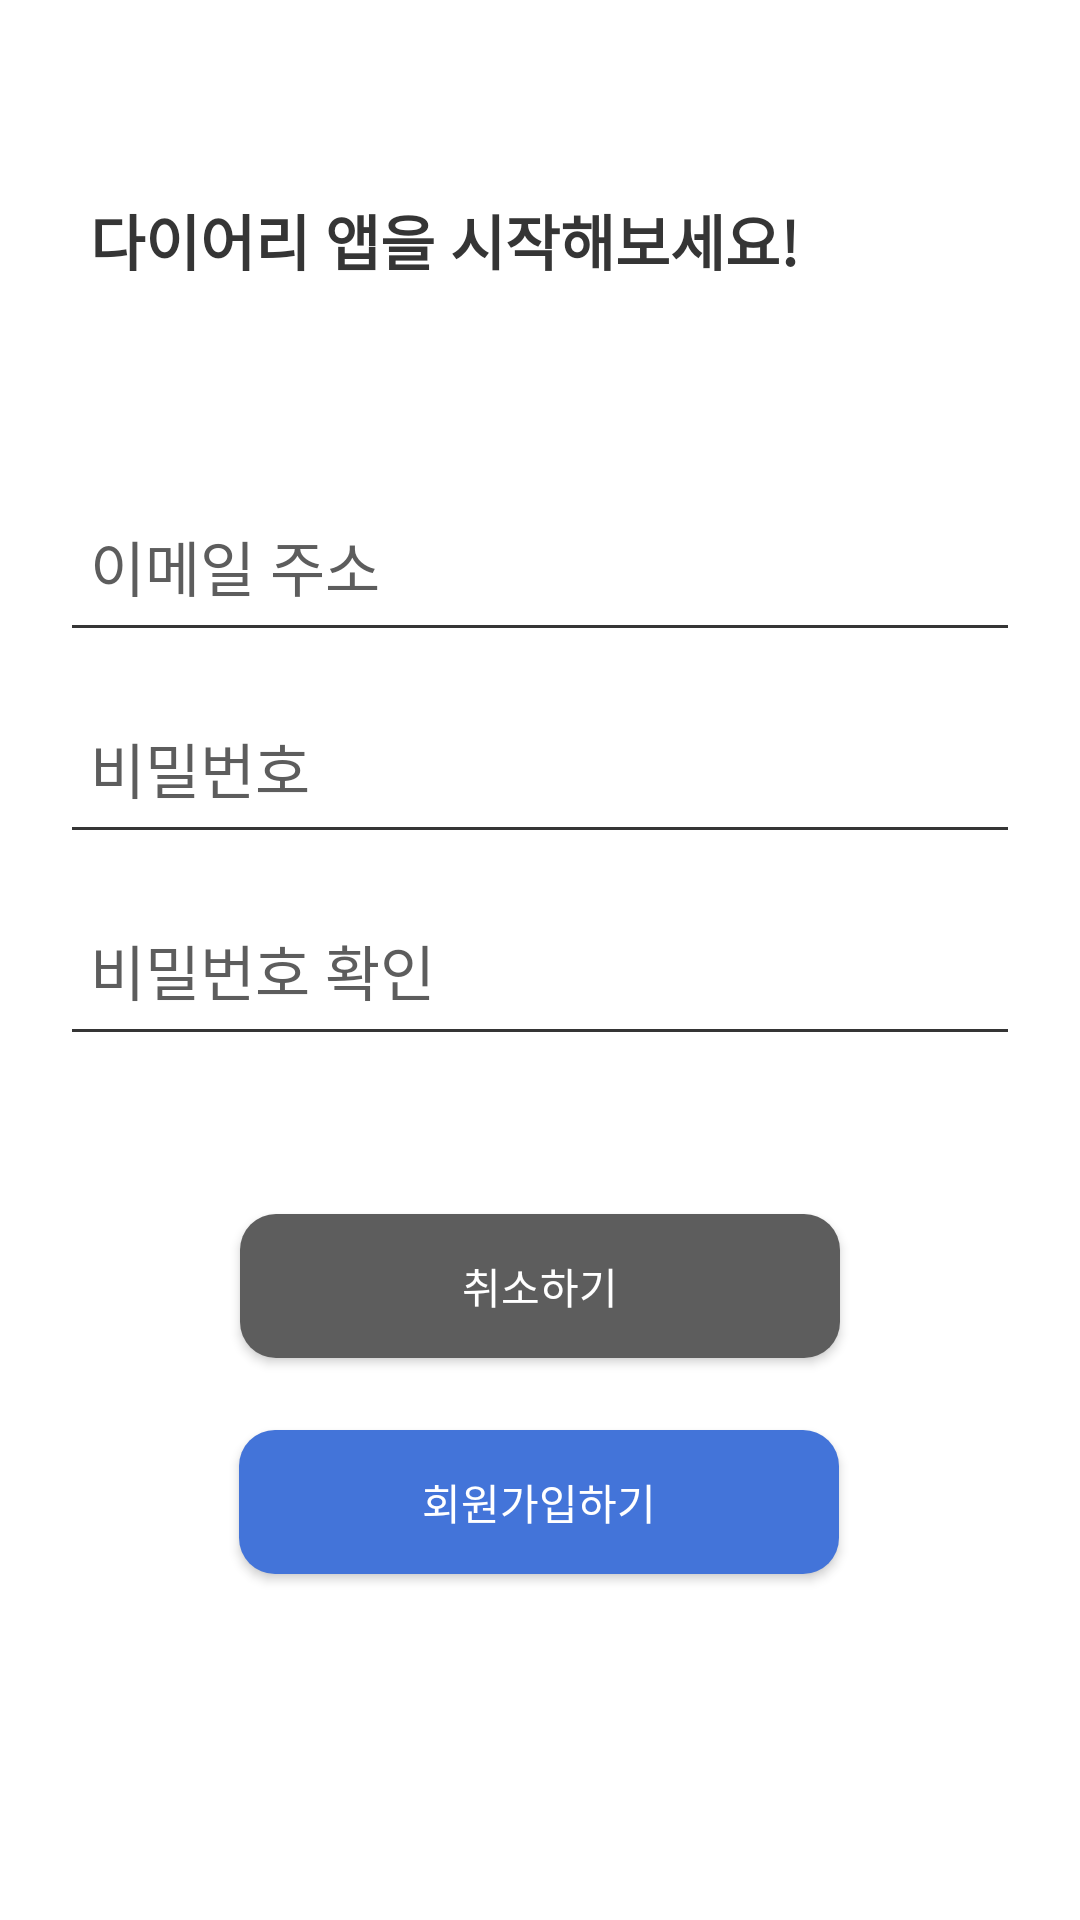

This screen was rendered from an Android layout file. Write that file and the resources it references.
<!-- AndroidManifest.xml: application theme Theme.BlogApp -->
<!-- res/layout/activity_signup.xml -->
<?xml version="1.0" encoding="utf-8"?>
<androidx.constraintlayout.widget.ConstraintLayout xmlns:android="http://schemas.android.com/apk/res/android"
    xmlns:app="http://schemas.android.com/apk/res-auto"
    xmlns:tools="http://schemas.android.com/tools"
    android:layout_width="match_parent"
    android:layout_height="match_parent"
    android:background="#FFFFFF"
    tools:context=".login.SignUpActivity"
    >


    <TextView
        android:layout_width="wrap_content"
        android:layout_height="wrap_content"
        android:layout_margin="30dp"
        android:layout_marginBottom="74dp"
        android:fontFamily="@font/puradakfont"
        android:gravity="left"
        android:text="다이어리 앱을 시작해보세요!"
        android:textColor="@color/dark_gray"
        android:textSize="20sp"
        android:textStyle="bold"
        app:layout_constraintBottom_toTopOf="@+id/emailEditText"
        app:layout_constraintLeft_toLeftOf="parent"
        app:layout_constraintTop_toTopOf="parent" />

    <EditText
        android:id="@+id/emailEditText"
        android:layout_width="0dp"
        android:layout_height="wrap_content"
        android:layout_marginHorizontal="20dp"
        android:layout_marginTop="160dp"
        android:backgroundTint="#353535"
        android:hint="이메일 주소"
        android:paddingVertical="14dp"
        android:paddingLeft="10dp"
        android:paddingBottom="20dp"
        android:textAllCaps="false"
        android:textColor="@color/black"
        android:textColorHint="@color/gray"
        android:textSize="20sp"

        app:layout_constraintEnd_toEndOf="parent"
        app:layout_constraintHorizontal_bias="0.666"
        app:layout_constraintStart_toStartOf="parent"
        app:layout_constraintTop_toTopOf="parent" />


    <EditText
        android:id="@+id/passwordEditText"
        android:layout_width="0dp"
        android:layout_height="wrap_content"
        android:layout_marginHorizontal="20dp"
        android:layout_marginVertical="10dp"
        android:layout_marginBottom="20dp"
        android:backgroundTint="#353535"
        android:hint="비밀번호"
        android:inputType="textPassword"
        android:paddingVertical="14dp"
        android:paddingLeft="10dp"
        android:textColorHint="@color/gray"
        android:textSize="20sp"
        android:textColor="@color/black"
        app:layout_constraintEnd_toEndOf="parent"
        app:layout_constraintStart_toStartOf="parent"
        app:layout_constraintTop_toBottomOf="@id/emailEditText" />

    <EditText
        android:id="@+id/passwordCheck"
        android:layout_width="0dp"
        android:layout_height="wrap_content"
        android:layout_marginHorizontal="20dp"
        android:layout_marginVertical="10dp"
        android:layout_marginBottom="20dp"
        android:backgroundTint="#353535"
        android:hint="비밀번호 확인"
        android:inputType="textPassword"
        android:textColor="@color/black"
        android:paddingVertical="14dp"
        android:paddingLeft="10dp"
        android:textColorHint="@color/gray"
        android:textSize="20sp"
        app:layout_constraintEnd_toEndOf="parent"
        app:layout_constraintStart_toStartOf="parent"
        app:layout_constraintTop_toBottomOf="@id/passwordEditText" />

    <Button
        android:id="@+id/signupCancel"
        android:layout_width="200dp"
        android:layout_height="wrap_content"
        android:background="@drawable/button_round_press"
        android:backgroundTint="@color/gray"
        android:text="취소하기"
        app:layout_constraintBottom_toBottomOf="parent"
        app:layout_constraintEnd_toEndOf="parent"
        app:layout_constraintStart_toStartOf="parent"
        app:layout_constraintTop_toBottomOf="@id/emailEditText" />

    <Button
        android:id="@+id/signupOk"
        android:layout_width="200dp"
        android:layout_height="wrap_content"
        android:background="@drawable/button_round_press"
        android:text="회원가입하기"
        android:backgroundTint="@color/dark_blue"
        app:layout_constraintBottom_toBottomOf="parent"
        app:layout_constraintEnd_toEndOf="parent"
        app:layout_constraintHorizontal_bias="0.497"
        app:layout_constraintStart_toStartOf="parent"
        app:layout_constraintTop_toBottomOf="@id/signupCancel"
        app:layout_constraintVertical_bias="0.172" />


</androidx.constraintlayout.widget.ConstraintLayout>
<!-- resources referenced by this layout -->
<resources>
  <color name="black">#FF000000</color>
  <color name="dark_blue">#4374D9</color>
  <color name="dark_gray">#353535</color>
  <color name="gray">#5D5D5D</color>
  <!-- drawable button_round_press (drawable) -->
  <?xml version="1.0" encoding="utf-8"?>
  <shape xmlns:android="http://schemas.android.com/apk/res/android"
      android:padding="10dp"
      android:shape="rectangle" >
      <solid android:color="@color/dark_gray2" />
      <corners
          android:bottomLeftRadius="12dp"
          android:bottomRightRadius="12dp"
          android:topLeftRadius="12dp"
          android:topRightRadius="12dp" />
  </shape>
  <style name="Theme.BlogApp" parent="Theme.AppCompat.NoActionBar">
          
          <item name="colorPrimary">@color/black</item>
          <item name="colorPrimaryVariant">@color/gray</item>
          <item name="colorOnPrimary">@color/white</item>
          
          <item name="colorSecondary">@color/teal_200</item>
          <item name="colorSecondaryVariant">@color/teal_700</item>
          <item name="colorOnSecondary">@color/black</item>
          
          <item name="android:windowDrawsSystemBarBackgrounds">true</item>
          <item name="android:statusBarColor">?attr/colorPrimaryVariant</item>
          <item name="android:windowLightStatusBar">true</item>
          
  
      </style>
  <color name="dark_gray2">#595959</color>
  <color name="white">#FFFFFFFF</color>
  <color name="teal_200">#FF03DAC5</color>
  <color name="teal_700">#FF018786</color>
</resources>
